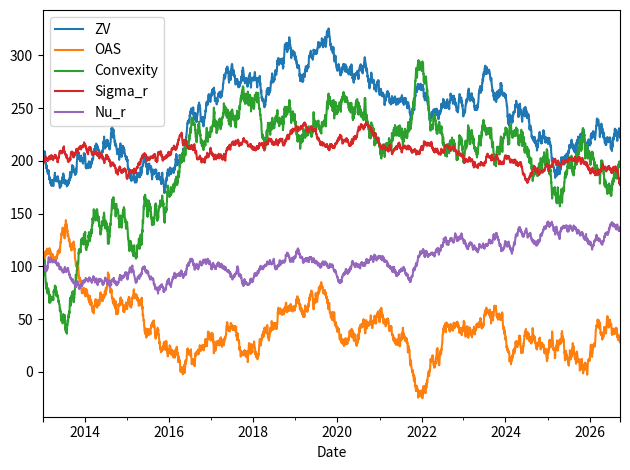

Python code for this plot:
import numpy as np
import pandas as pd
import matplotlib.pyplot as plt

# Set random seed for reproducibility
np.random.seed(42)

# Define parameters
n_points = 1000  # Number of data points
dates = pd.date_range(start='2020-01-01', periods=n_points, freq='B')  # Business days


# Generate mock data
def generate_time_series(
    n_points, mean, std_dev, mean_reversion_speed, noise_std_dev, non_negative=False
):
    series = np.zeros(n_points)
    series[0] = mean  # Initialize the first element to the mean
    for t in range(1, n_points):
        series[t] = (
            series[t - 1]
            + mean_reversion_speed * (mean - series[t - 1])
            + std_dev * np.random.normal(0, noise_std_dev)
        )
        if non_negative:
            series[t] = max(series[t], 0)
    return series


# ZV and OAS
def generate_zv_oas_data(n_points):
    zv_mean = 0.02
    oas_mean = 0.01
    std_dev = 0.02
    mean_reversion_speed = 0.001  # Reduced mean reversion speed
    noise_std_dev = 0.01

    zv_data = (
        generate_time_series(
            n_points, zv_mean, std_dev, mean_reversion_speed, noise_std_dev
        )
        * 1e4
    )
    oas_data = (
        generate_time_series(
            n_points, oas_mean, std_dev, mean_reversion_speed, noise_std_dev
        )
        * 1e4
    )
    return zv_data, oas_data


# Interest rate volatility (sigma_r) and volatility of volatility (nu_r)
def generate_vol_data(n_points):
    sigma_r_mean = 0.02
    nu_r_mean = 0.01
    std_dev_vol = 0.02
    mean_reversion_speed_vol = 0.001  # Reduced mean reversion speed
    noise_std_dev_vol = 0.005

    sigma_r_data = (
        generate_time_series(
            n_points,
            sigma_r_mean,
            std_dev_vol,
            mean_reversion_speed_vol,
            noise_std_dev_vol,
            non_negative=True,
        )
        * 1e4
    )
    nu_r_data = (
        generate_time_series(
            n_points,
            nu_r_mean,
            std_dev_vol,
            mean_reversion_speed_vol,
            noise_std_dev_vol,
            non_negative=True,
        )
        * 1e4
    )
    return sigma_r_data, nu_r_data


# Generate all mock data
def generate_mock_data(start_date='2013-01-01', end_date=None, freq='B', seed=42):
    np.random.seed(seed)

    if end_date is None:
        end_date = (pd.Timestamp.today() - pd.offsets.BDay(0)).strftime('%Y-%m-%d')

    dates = pd.date_range(start=start_date, end=end_date, freq=freq)
    n_points = len(dates)

    zv_data, oas_data = generate_zv_oas_data(n_points)
    sigma_r_data, nu_r_data = generate_vol_data(n_points)
    convexity_data = zv_data - oas_data

    data = pd.DataFrame(
        {
            'Date': dates,
            'ZV': zv_data,
            'OAS': oas_data,
            'Convexity': convexity_data,
            'Sigma_r': sigma_r_data,
            'Nu_r': nu_r_data,
        }
    )
    data.set_index('Date', inplace=True)
    return data

# Plot mock data
def plot_mock_data(data):
    data.plot()    

    plt.tight_layout()
    plt.show()


if __name__ == '__main__':
    data = generate_mock_data()
    plot_mock_data(data)